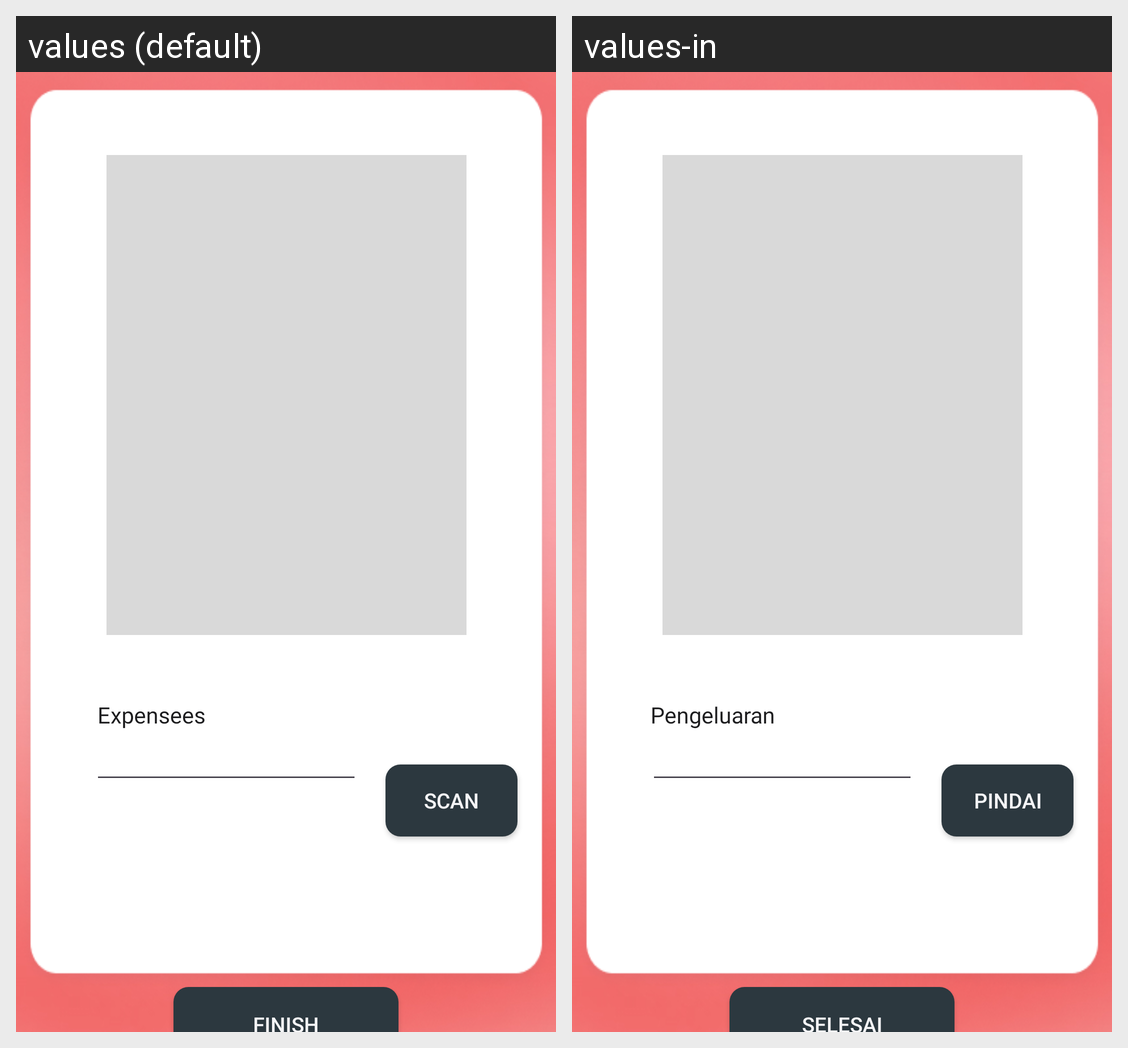

The same Android screen rendered under two of its app's locales, left to right. List the strings drawn on it with the default value and each locale's translation.
Android screen res/layout/activity_input.xml rendered under 2 locales, left to right: values (default), values-in. Device: Nexus 5 (rendered at 1080×1920; each locale shown at half size, 540×960, under a caption strip naming it); theme Theme.MyScan.
Strings drawn on this screen, with the default value and each locale's value (text and hints the layout hard-codes, and strings that could not be matched under every locale, appear in the picture but are not listed):

pengeluaran
  values: Expensees
  values-in: Pengeluaran

scan_invoice
  values: Scan
  values-in: Pindai

lanjut
  values: Finish
  values-in: Selesai
